Run: headless pygame with SDL's dummy video driver; simulated clock (each Clock.tick advances the game by its frame time, no real sleeping); random seed 0; keys injected as events and as key.get_pressed() state; mouse plan: one left click at the window centre at the start of phase 2, then a move to the lower-right quarter at the start of phase 3.
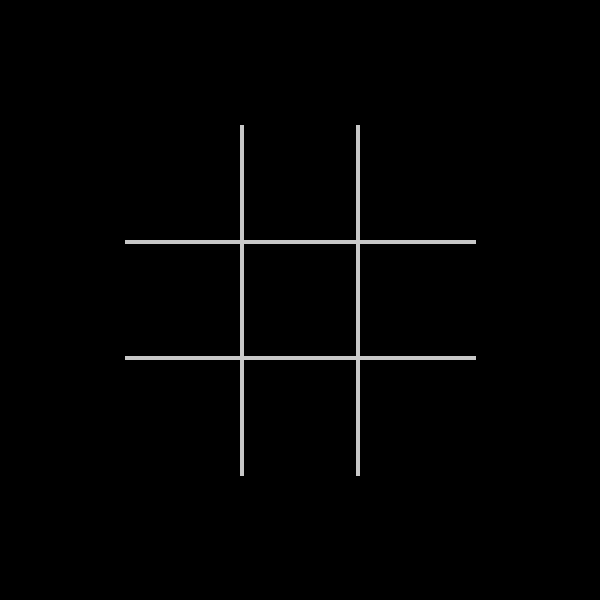
Frame 1 of 4 · flips 1–60 · no input
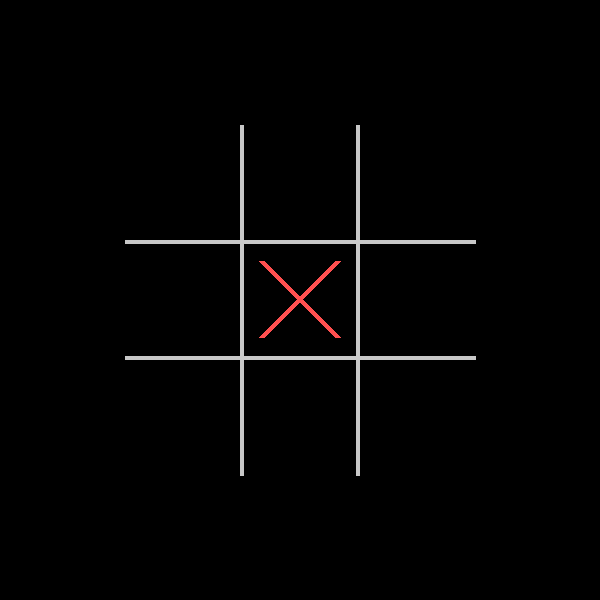
Frame 2 of 4 · flips 61–180 · clicked the window centre · tapped SPACE, RETURN · held RIGHT (→), D
Frame 3 of 4 · flips 181–300 · moved the mouse to the lower-right quarter · held DOWN (↓), S · screen unchanged from frame 2, image omitted
Frame 4 of 4 · flips 301–420 · held LEFT (←), A, UP (↑), W · screen unchanged from frame 3, image omitted

The pygame program that drew these frames:

# ================================================================
# IMPORTS
# ================================================================
import pygame
import sys


# ================================================================
# CONSTANTS
# ================================================================

    # --- Window
SCREEN_WIDTH  = 600
SCREEN_HEIGHT = 600
FPS           = 60
TITLE         = "Tic-Tac-Toe"

    # --- Grid
GRID_SIZE       = 3
GRID_PIXEL_SIZE = 350
CELL_SIZE       = GRID_PIXEL_SIZE // GRID_SIZE
LINE_WIDTH      = 4
GRID_OFFSET_X   = (SCREEN_WIDTH  - GRID_PIXEL_SIZE) // 2
GRID_OFFSET_Y   = (SCREEN_HEIGHT - GRID_PIXEL_SIZE) // 2

    # --- Marks
MARK_WIDTH   = 6
MARK_PADDING = 20

    # --- Win Line
WIN_LINE_COLOR = (255, 215,   0)
WIN_LINE_WIDTH = 8

    # --- Colors
BLACK      = (0,   0,   0)
WHITE      = (255, 255, 255)
GRID_COLOR = (200, 200, 200)
X_COLOR    = (255,  80,  80)
O_COLOR    = ( 80,  80, 255)


# ================================================================
# FUNCTIONS
# ================================================================

    # --- Handling Functions (Controller)

def handling_quit(events):
    for event in events:
        if event.type == pygame.QUIT:
            return True
    return False

def handling_cell_click(events):
    for event in events:
        if event.type == pygame.MOUSEBUTTONDOWN and event.button == 1:
            return event.pos
    return None


    # --- Processing Functions (Model)

def processing_board_init():
    return [[None, None, None],
            [None, None, None],
            [None, None, None]]

def processing_cell_from_click(mouse_pos):
    x, y = mouse_pos
    col = (x - GRID_OFFSET_X) // CELL_SIZE
    row = (y - GRID_OFFSET_Y) // CELL_SIZE
    if 0 <= row < GRID_SIZE and 0 <= col < GRID_SIZE:
        return row, col
    return None

def processing_place_mark(board, row, col, current_player):
    if board[row][col] is None:
        board[row][col] = current_player
        return True
    return False

def processing_switch_turn(current_player):
    return "O" if current_player == "X" else "X"

def processing_check_winner(board):
    lines = [
        [(0,0), (0,1), (0,2)],
        [(1,0), (1,1), (1,2)],
        [(2,0), (2,1), (2,2)],
        [(0,0), (1,0), (2,0)],
        [(0,1), (1,1), (2,1)],
        [(0,2), (1,2), (2,2)],
        [(0,0), (1,1), (2,2)],
        [(0,2), (1,1), (2,0)],
    ]
    for line in lines:
        marks = [board[r][c] for r, c in line]
        if marks[0] is not None and marks[0] == marks[1] == marks[2]:
            return marks[0], line
    return None, None

def processing_win_line_coords(winning_cells):
    r1, c1 = winning_cells[0]
    r2, c2 = winning_cells[-1]
    start = (GRID_OFFSET_X + c1 * CELL_SIZE + CELL_SIZE // 2,
             GRID_OFFSET_Y + r1 * CELL_SIZE + CELL_SIZE // 2)
    end   = (GRID_OFFSET_X + c2 * CELL_SIZE + CELL_SIZE // 2,
             GRID_OFFSET_Y + r2 * CELL_SIZE + CELL_SIZE // 2)
    return start, end


# ================================================================
# MAIN
# ================================================================

def main():
    pygame.init()
    screen = pygame.display.set_mode((SCREEN_WIDTH, SCREEN_HEIGHT))
    pygame.display.set_caption(TITLE)
    clock = pygame.time.Clock()

    board          = processing_board_init()
    current_player = "X"
    winner         = None
    winning_cells  = None

    while True:
        events = pygame.event.get()

        if handling_quit(events):
            pygame.quit()
            sys.exit()

        if winner is None:
            mouse_pos = handling_cell_click(events)
            if mouse_pos is not None:
                cell = processing_cell_from_click(mouse_pos)
                if cell is not None:
                    row, col = cell
                    placed = processing_place_mark(board, row, col, current_player)
                    if placed:
                        winner, winning_cells = processing_check_winner(board)
                        if winner is None:
                            current_player = processing_switch_turn(current_player)

        screen.fill(BLACK)

        for i in range(1, GRID_SIZE):
            pygame.draw.line(screen, GRID_COLOR,
                             (GRID_OFFSET_X + i * CELL_SIZE, GRID_OFFSET_Y),
                             (GRID_OFFSET_X + i * CELL_SIZE, GRID_OFFSET_Y + GRID_PIXEL_SIZE),
                             LINE_WIDTH)
            pygame.draw.line(screen, GRID_COLOR,
                             (GRID_OFFSET_X, GRID_OFFSET_Y + i * CELL_SIZE),
                             (GRID_OFFSET_X + GRID_PIXEL_SIZE, GRID_OFFSET_Y + i * CELL_SIZE),
                             LINE_WIDTH)

        for row in range(GRID_SIZE):
            for col in range(GRID_SIZE):
                mark = board[row][col]
                x    = GRID_OFFSET_X + col * CELL_SIZE
                y    = GRID_OFFSET_Y + row * CELL_SIZE

                if mark == "X":
                    pygame.draw.line(screen, X_COLOR,
                                     (x + MARK_PADDING,             y + MARK_PADDING),
                                     (x + CELL_SIZE - MARK_PADDING, y + CELL_SIZE - MARK_PADDING),
                                     MARK_WIDTH)
                    pygame.draw.line(screen, X_COLOR,
                                     (x + CELL_SIZE - MARK_PADDING, y + MARK_PADDING),
                                     (x + MARK_PADDING,             y + CELL_SIZE - MARK_PADDING),
                                     MARK_WIDTH)

                elif mark == "O":
                    center = (x + CELL_SIZE // 2, y + CELL_SIZE // 2)
                    radius = CELL_SIZE // 2 - MARK_PADDING
                    pygame.draw.circle(screen, O_COLOR, center, radius, MARK_WIDTH)

        if winning_cells is not None:
            start, end = processing_win_line_coords(winning_cells)
            pygame.draw.line(screen, WIN_LINE_COLOR, start, end, WIN_LINE_WIDTH)

        pygame.display.flip()
        clock.tick(FPS)


if __name__ == "__main__":
    main()
